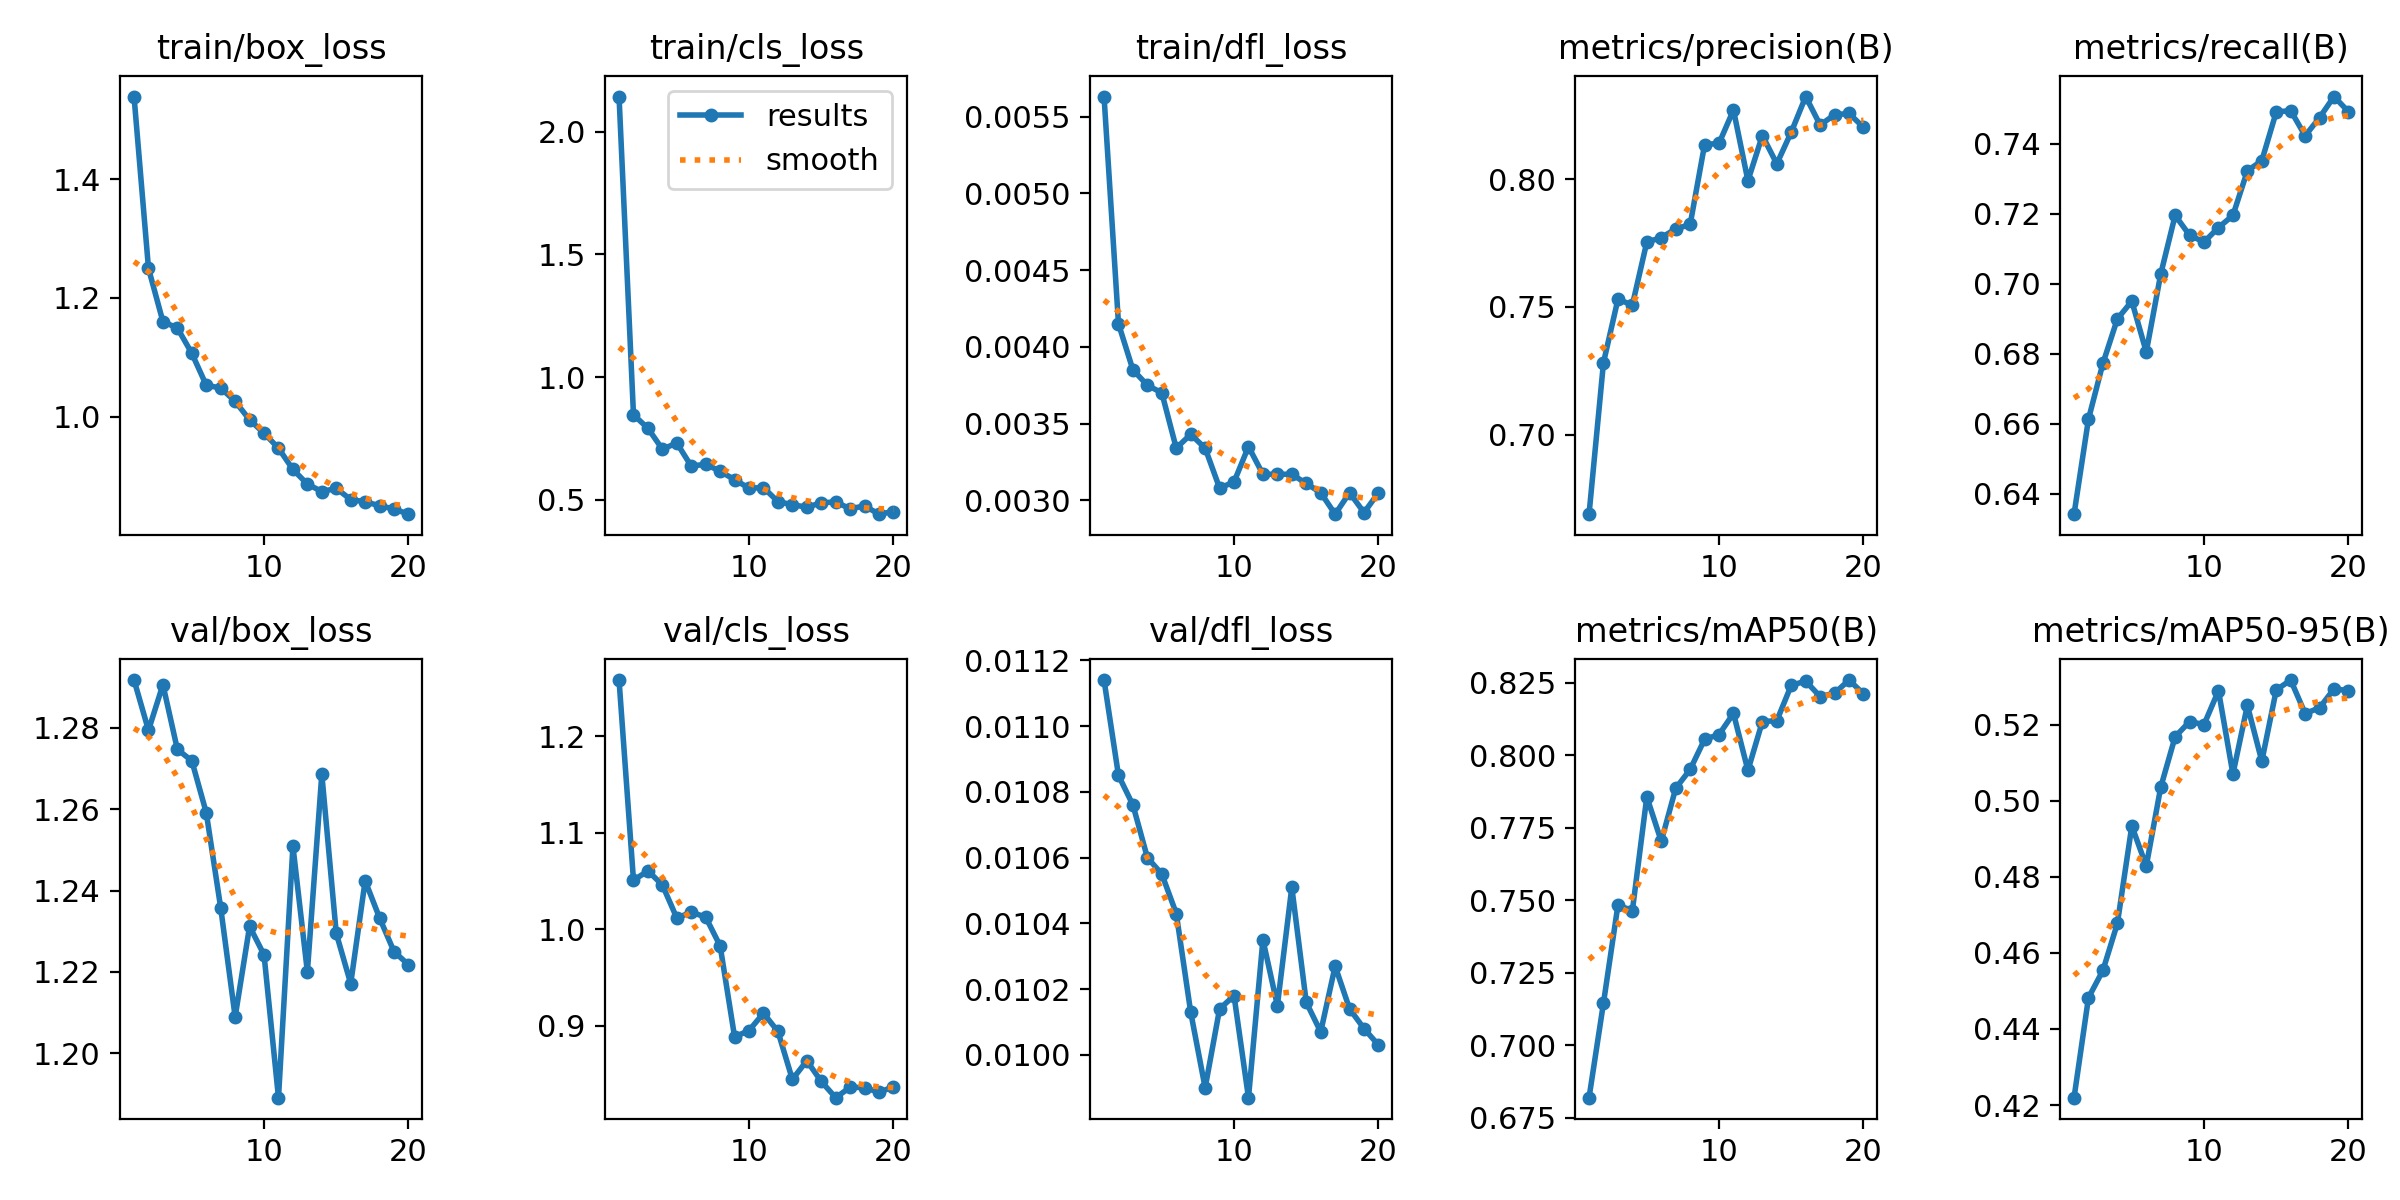

Values plotted in this chart, from the file beside it:
epoch, time, train/box_loss, train/cls_loss, train/dfl_loss, metrics/precision(B), metrics/recall(B), metrics/mAP50(B), metrics/mAP50-95(B), val/box_loss, val/cls_loss, val/dfl_loss, lr/pg0, lr/pg1, lr/pg2
1, 4.382, 1.539, 2.143, 0.00563, 0.6689, 0.6342, 0.6819, 0.4219, 1.292, 1.258, 0.01114, 0.0001, 0.0001, 0.0001
2, 8.941, 1.25, 0.8463, 0.00415, 0.7282, 0.6614, 0.7145, 0.4482, 1.279, 1.051, 0.01085, 9.93906e-05, 9.93906e-05, 9.93906e-05
3, 14.31, 1.16, 0.7913, 0.00385, 0.753, 0.6773, 0.7482, 0.4554, 1.291, 1.06, 0.01076, 9.75773e-05, 9.75773e-05, 9.75773e-05
4, 18.91, 1.149, 0.7061, 0.00375, 0.7507, 0.69, 0.7464, 0.4677, 1.275, 1.046, 0.0106, 9.46048e-05, 9.46048e-05, 9.46048e-05
5, 23.49, 1.107, 0.7313, 0.0037, 0.7754, 0.695, 0.7856, 0.4934, 1.272, 1.012, 0.01055, 9.05463e-05, 9.05463e-05, 9.05463e-05
6, 28.11, 1.053, 0.6369, 0.00334, 0.7771, 0.6805, 0.7703, 0.4828, 1.259, 1.018, 0.01043, 8.55018e-05, 8.55018e-05, 8.55018e-05
7, 32.57, 1.048, 0.6451, 0.00343, 0.7805, 0.7027, 0.7885, 0.5035, 1.236, 1.012, 0.01013, 7.95954e-05, 7.95954e-05, 7.95954e-05
8, 37.18, 1.026, 0.616, 0.00334, 0.7823, 0.7195, 0.795, 0.5168, 1.209, 0.9827, 0.0099, 7.29725e-05, 7.29725e-05, 7.29725e-05
9, 41.96, 0.9947, 0.582, 0.00308, 0.8135, 0.7138, 0.8054, 0.5208, 1.231, 0.8885, 0.01014, 6.57963e-05, 6.57963e-05, 6.57963e-05
10, 46.55, 0.9724, 0.5471, 0.00312, 0.814, 0.7119, 0.8071, 0.52, 1.224, 0.8951, 0.01018, 5.82435e-05, 5.82435e-05, 5.82435e-05
11, 52.2, 0.947, 0.5497, 0.00335, 0.827, 0.716, 0.8144, 0.5289, 1.189, 0.9131, 0.00987, 5.05e-05, 5.05e-05, 5.05e-05
12, 56.73, 0.9113, 0.4925, 0.00317, 0.7994, 0.7195, 0.7947, 0.507, 1.251, 0.8941, 0.01035, 4.27565e-05, 4.27565e-05, 4.27565e-05
13, 61.11, 0.8865, 0.4799, 0.00317, 0.8171, 0.7322, 0.8116, 0.5251, 1.22, 0.8445, 0.01015, 3.52037e-05, 3.52037e-05, 3.52037e-05
14, 65.66, 0.874, 0.4698, 0.00317, 0.806, 0.7351, 0.8119, 0.5104, 1.269, 0.8638, 0.01051, 2.80275e-05, 2.80275e-05, 2.80275e-05
15, 70.02, 0.8793, 0.4876, 0.00311, 0.8184, 0.749, 0.8241, 0.5291, 1.229, 0.8424, 0.01016, 2.14046e-05, 2.14046e-05, 2.14046e-05
16, 74.5, 0.8606, 0.4913, 0.00305, 0.8323, 0.7494, 0.8255, 0.5317, 1.217, 0.8255, 0.01007, 1.54982e-05, 1.54982e-05, 1.54982e-05
17, 79, 0.8568, 0.4631, 0.00291, 0.8212, 0.7422, 0.8202, 0.5229, 1.242, 0.8363, 0.01027, 1.04537e-05, 1.04537e-05, 1.04537e-05
18, 83.35, 0.8501, 0.4752, 0.00305, 0.8252, 0.7474, 0.8214, 0.5244, 1.233, 0.836, 0.01014, 6.39518e-06, 6.39518e-06, 6.39518e-06
19, 87.72, 0.8446, 0.4413, 0.00292, 0.8257, 0.7534, 0.8259, 0.5294, 1.225, 0.8311, 0.01008, 3.4227e-06, 3.4227e-06, 3.4227e-06
20, 92.25, 0.8359, 0.4521, 0.00305, 0.8203, 0.7491, 0.8211, 0.5289, 1.222, 0.8369, 0.01003, 1.60943e-06, 1.60943e-06, 1.60943e-06
